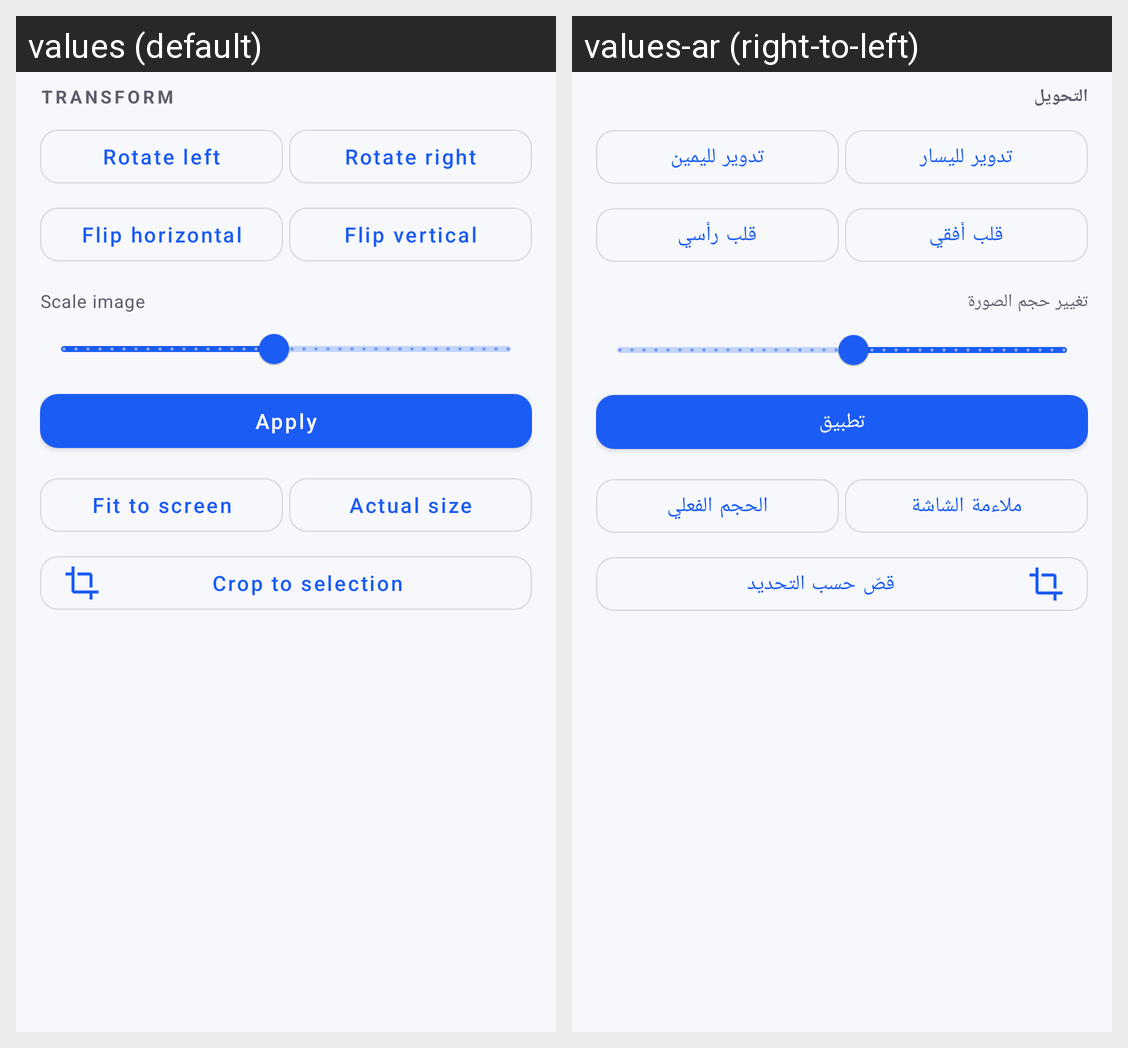

Locale-by-locale string values for the Android screen shown in this grid:
Android screen res/layout/view_panel_transform.xml rendered under 2 locales, left to right: values (default), values-ar (right-to-left). Device: Nexus 5 (rendered at 1080×1920; each locale shown at half size, 540×960, under a caption strip naming it); theme Theme.PhotoCraft.
Strings drawn on this screen, with the default value and each locale's value (text and hints the layout hard-codes, and strings that could not be matched under every locale, appear in the picture but are not listed):

transform_title
  values: Transform
  values-ar: التحويل

transform_rotate_left
  values: Rotate left
  values-ar: تدوير لليسار

transform_rotate_right
  values: Rotate right
  values-ar: تدوير لليمين

transform_flip_h
  values: Flip horizontal
  values-ar: قلب أفقي

transform_flip_v
  values: Flip vertical
  values-ar: قلب رأسي

transform_scale
  values: Scale image
  values-ar: تغيير حجم الصورة

adjust_apply
  values: Apply
  values-ar: تطبيق

transform_fit
  values: Fit to screen
  values-ar: ملاءمة الشاشة

transform_actual_size
  values: Actual size
  values-ar: الحجم الفعلي

transform_crop
  values: Crop to selection
  values-ar: قصّ حسب التحديد
